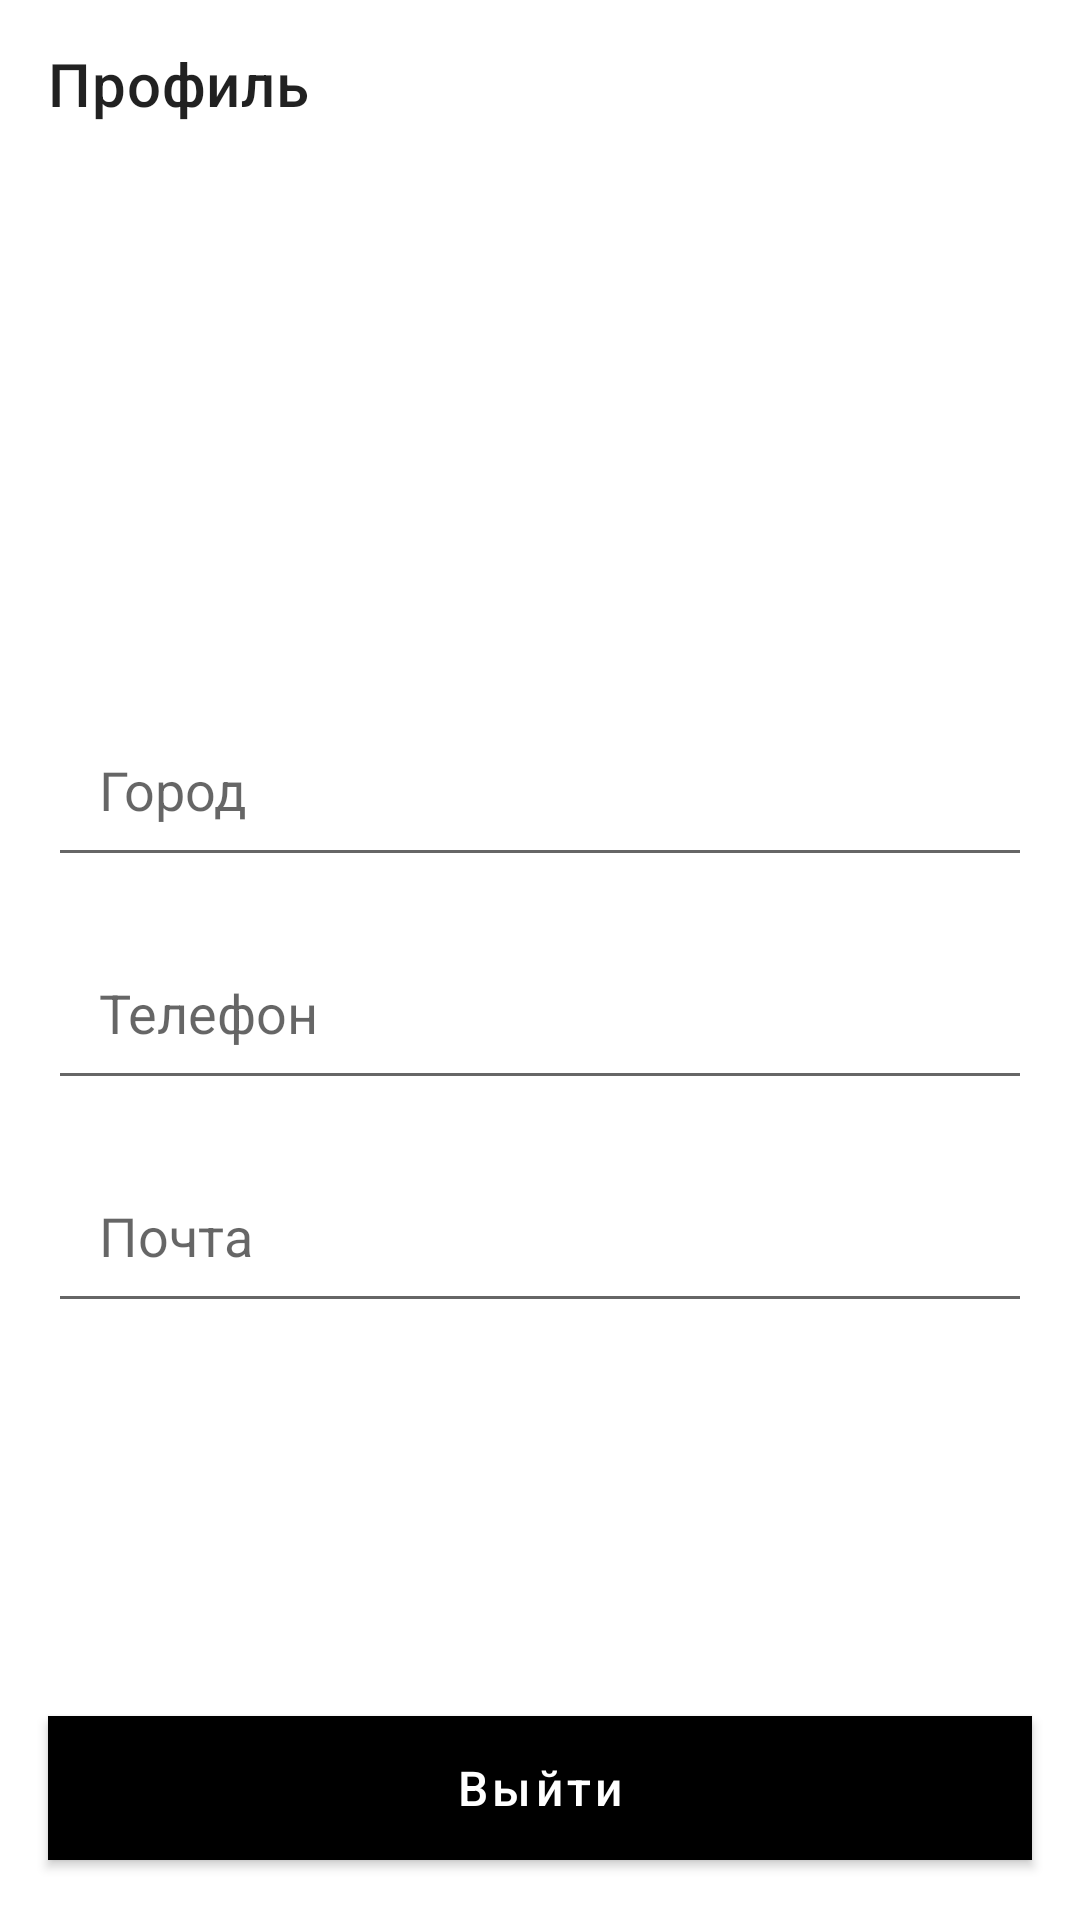

Here is an Android app screen rendered from its layout file. Give the layout XML and the strings, colors and styles it references.
<!-- AndroidManifest.xml: application theme Theme.Gallery -->
<!-- res/layout/profile.xml -->
<?xml version="1.0" encoding="utf-8"?>
<androidx.constraintlayout.widget.ConstraintLayout
    xmlns:android="http://schemas.android.com/apk/res/android"
    android:layout_width="match_parent"
    android:layout_height="match_parent"
    android:orientation="vertical"
    xmlns:app="http://schemas.android.com/apk/res-auto">

    <com.google.android.material.appbar.MaterialToolbar
        android:id="@+id/materialToolbar"
        android:layout_width="match_parent"
        android:layout_height="wrap_content"
        app:layout_constraintStart_toStartOf="parent"
        app:title="@string/profile" />

    <ImageView
        android:id="@+id/person_avatar"
        android:layout_width="128dp"
        android:layout_height="128dp"
        android:layout_marginStart="16dp"
        android:layout_marginTop="90dp"
        app:layout_constraintStart_toStartOf="parent"
        app:layout_constraintTop_toTopOf="parent">
    </ImageView>

    <TextView
        android:id="@+id/person_name"
        android:layout_width="wrap_content"
        android:layout_height="wrap_content"
        android:layout_marginStart="16dp"
        android:layout_marginTop="12dp"
        app:layout_constraintStart_toEndOf="@+id/person_avatar"
        app:layout_constraintTop_toBottomOf="@+id/person_status">
    </TextView>

    <TextView
        android:id="@+id/person_status"
        android:layout_width="wrap_content"
        android:layout_height="wrap_content"
        android:layout_marginStart="16dp"
        android:layout_marginTop="90dp"
        app:layout_constraintStart_toEndOf="@+id/person_avatar"
        app:layout_constraintTop_toTopOf="parent">
    </TextView>

    <com.google.android.material.textfield.TextInputEditText
        android:id="@+id/person_city"
        android:layout_width="match_parent"
        android:layout_height="wrap_content"
        android:layout_margin="16dp"
        android:focusable="false"
        android:hint="@string/city"
        android:padding="17dp"

        app:layout_constraintTop_toBottomOf="@+id/person_avatar" />

    <com.google.android.material.textfield.TextInputEditText
        android:id="@+id/person_phone"
        android:layout_width="match_parent"
        android:layout_height="wrap_content"
        android:layout_margin="16dp"
        android:focusable="false"
        android:hint="@string/phone"
        android:padding="17dp"

        app:layout_constraintTop_toBottomOf="@+id/person_city" />

    <com.google.android.material.textfield.TextInputEditText
        android:id="@+id/person_mail"
        android:layout_width="match_parent"
        android:layout_height="wrap_content"
        android:layout_margin="16dp"
        android:focusable="false"
        android:hint="@string/mail"
        android:padding="17dp"

        app:layout_constraintTop_toBottomOf="@+id/person_phone" />

    <com.google.android.material.button.MaterialButton
        android:id="@+id/enter_btn"
        android:layout_width="match_parent"
        android:layout_height="48dp"
        android:layout_marginStart="16dp"
        android:layout_marginEnd="16dp"
        android:layout_marginBottom="20dp"
        android:text="@string/toExit"
        app:layout_constraintBottom_toBottomOf="parent">

    </com.google.android.material.button.MaterialButton>



</androidx.constraintlayout.widget.ConstraintLayout>
<!-- resources referenced by this layout -->
<resources>
  <string name="city">Город</string>/string&gt;
  <string name="mail">Почта</string>/string&gt;
  <string name="phone">Телефон</string>/string&gt;
  <string name="profile">Профиль</string>/string&gt;
  <string name="toExit">Выйти</string>/string&gt;
  <style name="Theme.Gallery" parent="Theme.MaterialComponents.Light.NoActionBar">
          <item name="colorPrimary">@color/black</item>
          <item name="colorPrimaryDark">@color/black</item>
          <item name="colorAccent">@color/black</item>
          <item name="android:textColor">@color/black</item>
  
          <item name="materialButtonStyle">@style/Theme.Button</item>
      </style>
  <color name="black">#000000</color>
  <style name="Theme.Button" parent="Widget.MaterialComponents.Button">
          <item name="android:height">48dp</item>
          <item name="android:background">@color/black</item>
          <item name="android:textColor">@color/white_background</item>
          <item name="android:textSize">16sp</item>
          <item name="android:textAllCaps">false</item>
      </style>
  <color name="white_background">#FFFFFF</color>
</resources>
